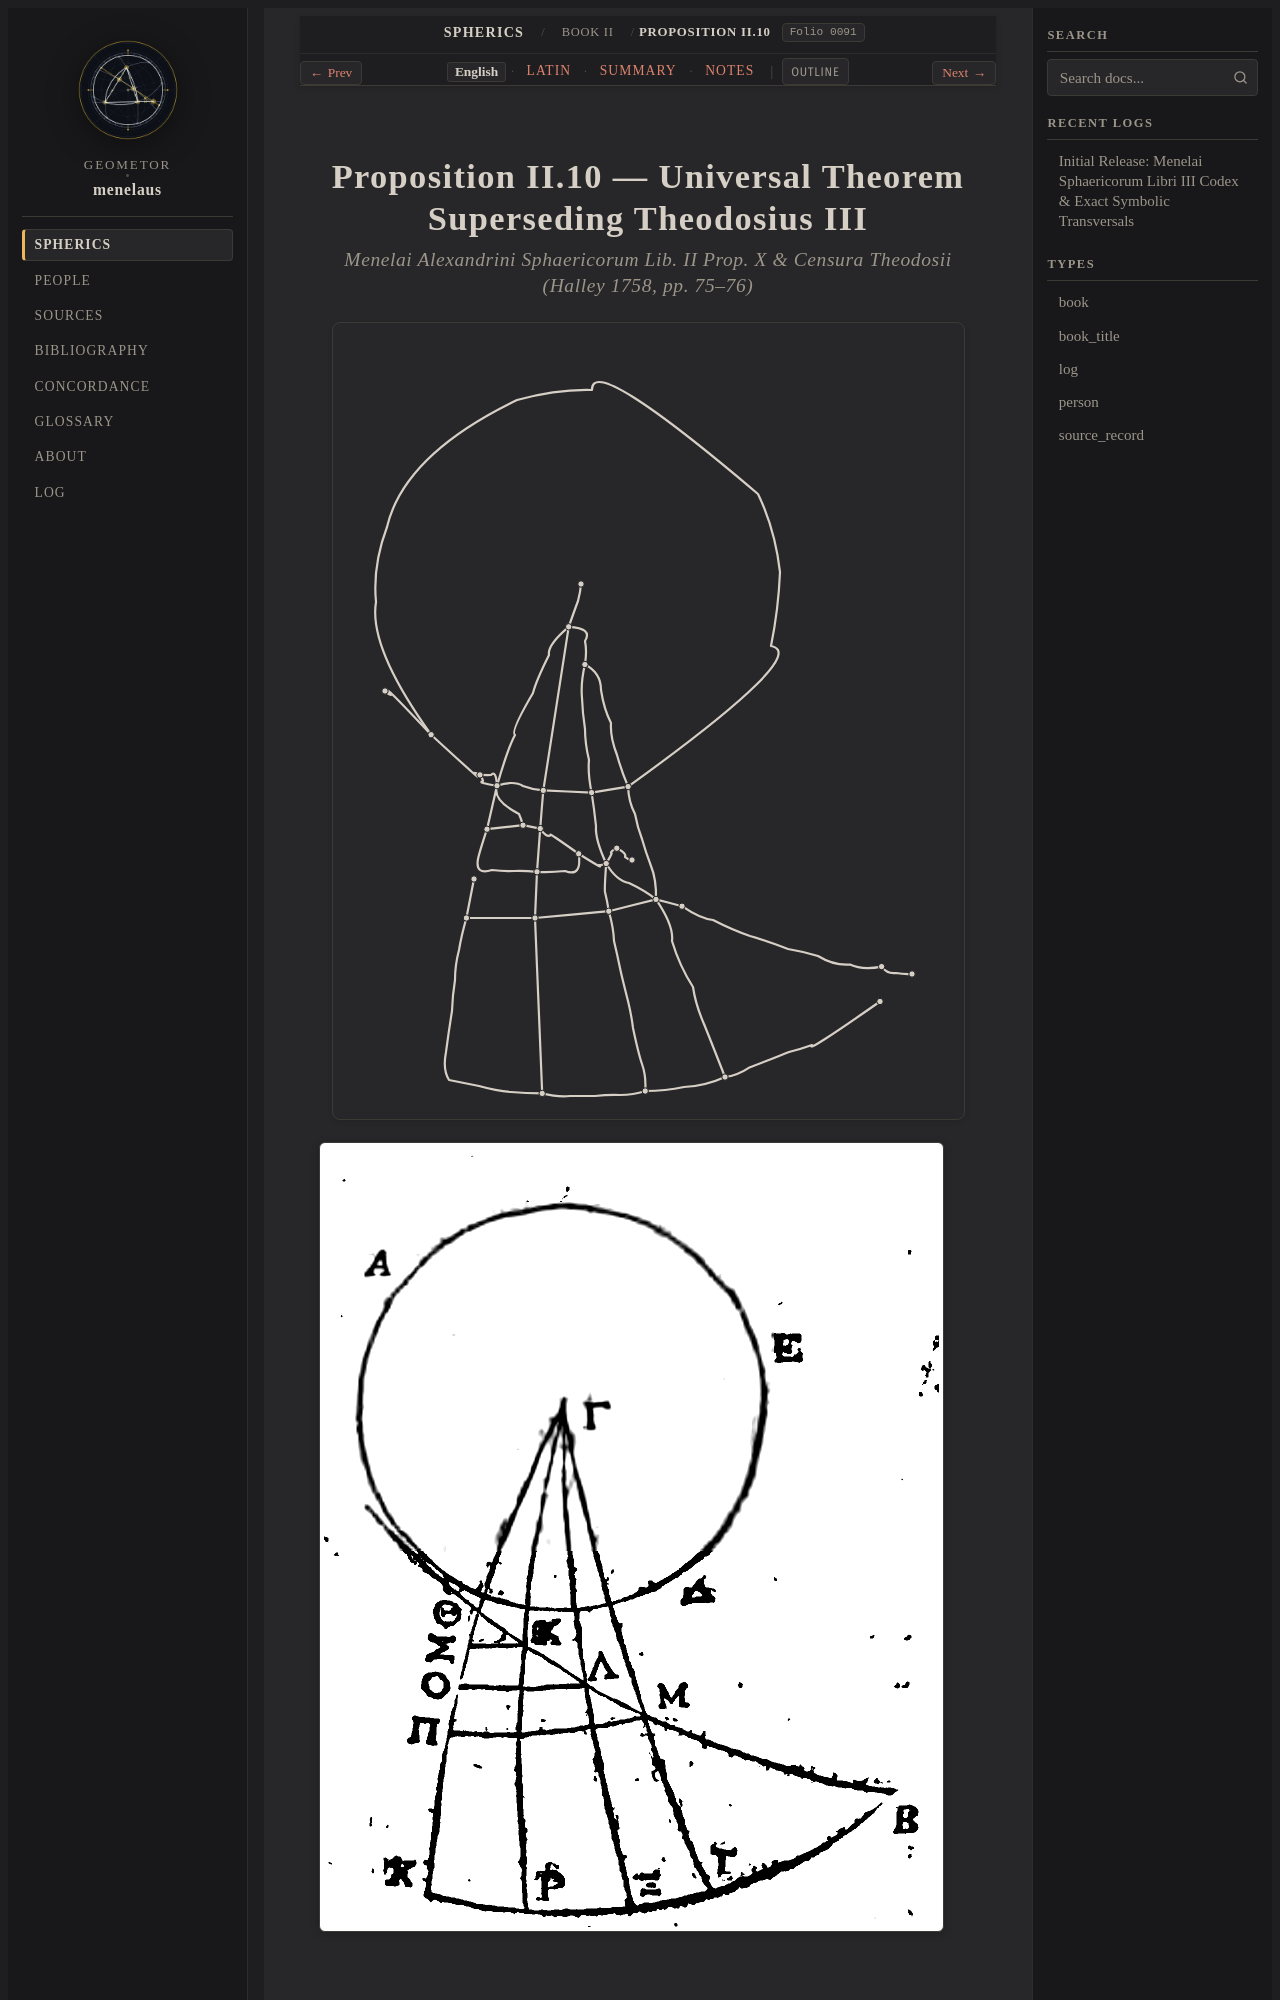

repository: geometor/menelaus · page: sphaerica/liber_ii/prop_10/index.html · generator: sphinx

:layout: book
:order: 2
:canonical_id: II.10
:breadcrumb_title: Proposition II.10
:folio: halley_1758_menelai_sphaericorum:0091
:tracks: English: index | Latin: la | Summary: summary | Notes: notes

.. _liber-ii-prop-10:
.. _sphaerica-ii-10:

Proposition II.10 — Universal Theorem Superseding Theodosius III
================================================================

.. rubric:: *Menelai Alexandrini Sphaericorum Lib. II Prop. X & Censura Theodosii (Halley 1758, pp. 75–76)*

.. folio:: halley_1758_menelai_sphaericorum:0091
   :page: 75

.. picture:: 0091.g1.svg
   :alt: Calibrated vector diagram for folio 0091.g1

.. picture:: 0091.g1.png
   :alt: Archival scan of folio 0091.g1

Menelaus's Programmatic Critique of Theodosius (p. 75)
------------------------------------------------------

.. epigraph::

   *"Having therefore premised these demonstrations, we have subjoined what follows in order to verify the propositions contained in the book of* :person:`Theodosius <theodosius>` *On the Sphere, together with their converses—yet in a manner more universal and such as compels assent, both for establishing the first principles and for demonstrating the things written previously, some of which indeed scarcely appear sufficiently firm."*

   — :person:`Menelaus of Alexandria <menelaus>`, *Sphaerica* Book II (*Halley 1758, p. 75*)

----
